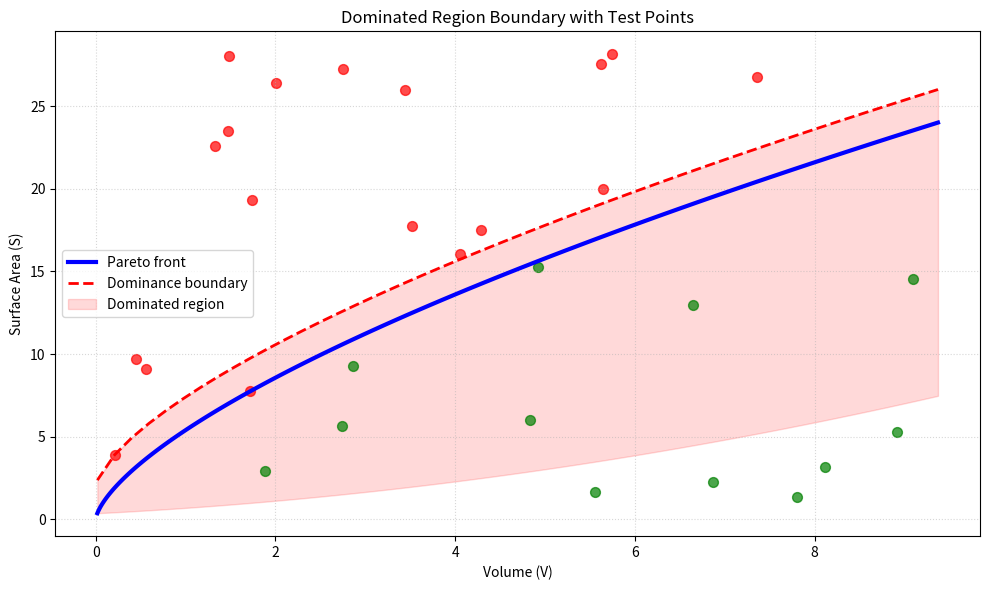

Reproduce this figure in Python.
import numpy as np
import matplotlib.pyplot as plt
from scipy.interpolate import interp1d

# Constants and Pareto front calculation (same as before)
sqrt2 = np.sqrt(2)
factor = 2 + sqrt2

def V(a, h): return 0.5 * a**2 * h
def S(a, h): return (2 + sqrt2) * a * h + 0.5 * a**2

a_pareto = np.linspace(0.5, 4, 100)
h_pareto = a_pareto / factor
V_pareto = V(a_pareto, h_pareto)
S_pareto = S(a_pareto, h_pareto)

# Create dominance boundary (offset from Pareto front)
offset = 2.0  # Controls how far the boundary extends
V_boundary = np.linspace(min(V_pareto), max(V_pareto), 50)
S_boundary = interp1d(V_pareto, S_pareto, kind='linear')(V_boundary) + offset

# Generate test points
np.random.seed(42)
test_V = np.random.uniform(min(V_pareto), max(V_pareto), 30)
test_S = np.random.uniform(min(S_pareto), max(S_pareto)+5, 30)

# Plotting
plt.figure(figsize=(10, 6))

# Plot Pareto front
plt.plot(V_pareto, S_pareto, 'b-', linewidth=3, label='Pareto front')

# Plot dominance boundary
plt.plot(V_boundary, S_boundary, 'r--', linewidth=2, label='Dominance boundary')

# Fill dominated region
plt.fill_between(V_boundary, S_pareto[:50], S_boundary, 
                 color='red', alpha=0.15, label='Dominated region')

# Classify and plot test points
for v, s in zip(test_V, test_S):
    # Find closest Pareto point
    idx = np.argmin(np.abs(V_pareto - v))
    if s > S_pareto[idx]:
        plt.scatter(v, s, color='red', s=50, alpha=0.7)
    else:
        plt.scatter(v, s, color='green', s=50, alpha=0.7)

plt.xlabel('Volume (V)')
plt.ylabel('Surface Area (S)')
plt.title('Dominated Region Boundary with Test Points')
plt.legend()
plt.grid(True, linestyle=':', alpha=0.5)
plt.tight_layout()
plt.show()
